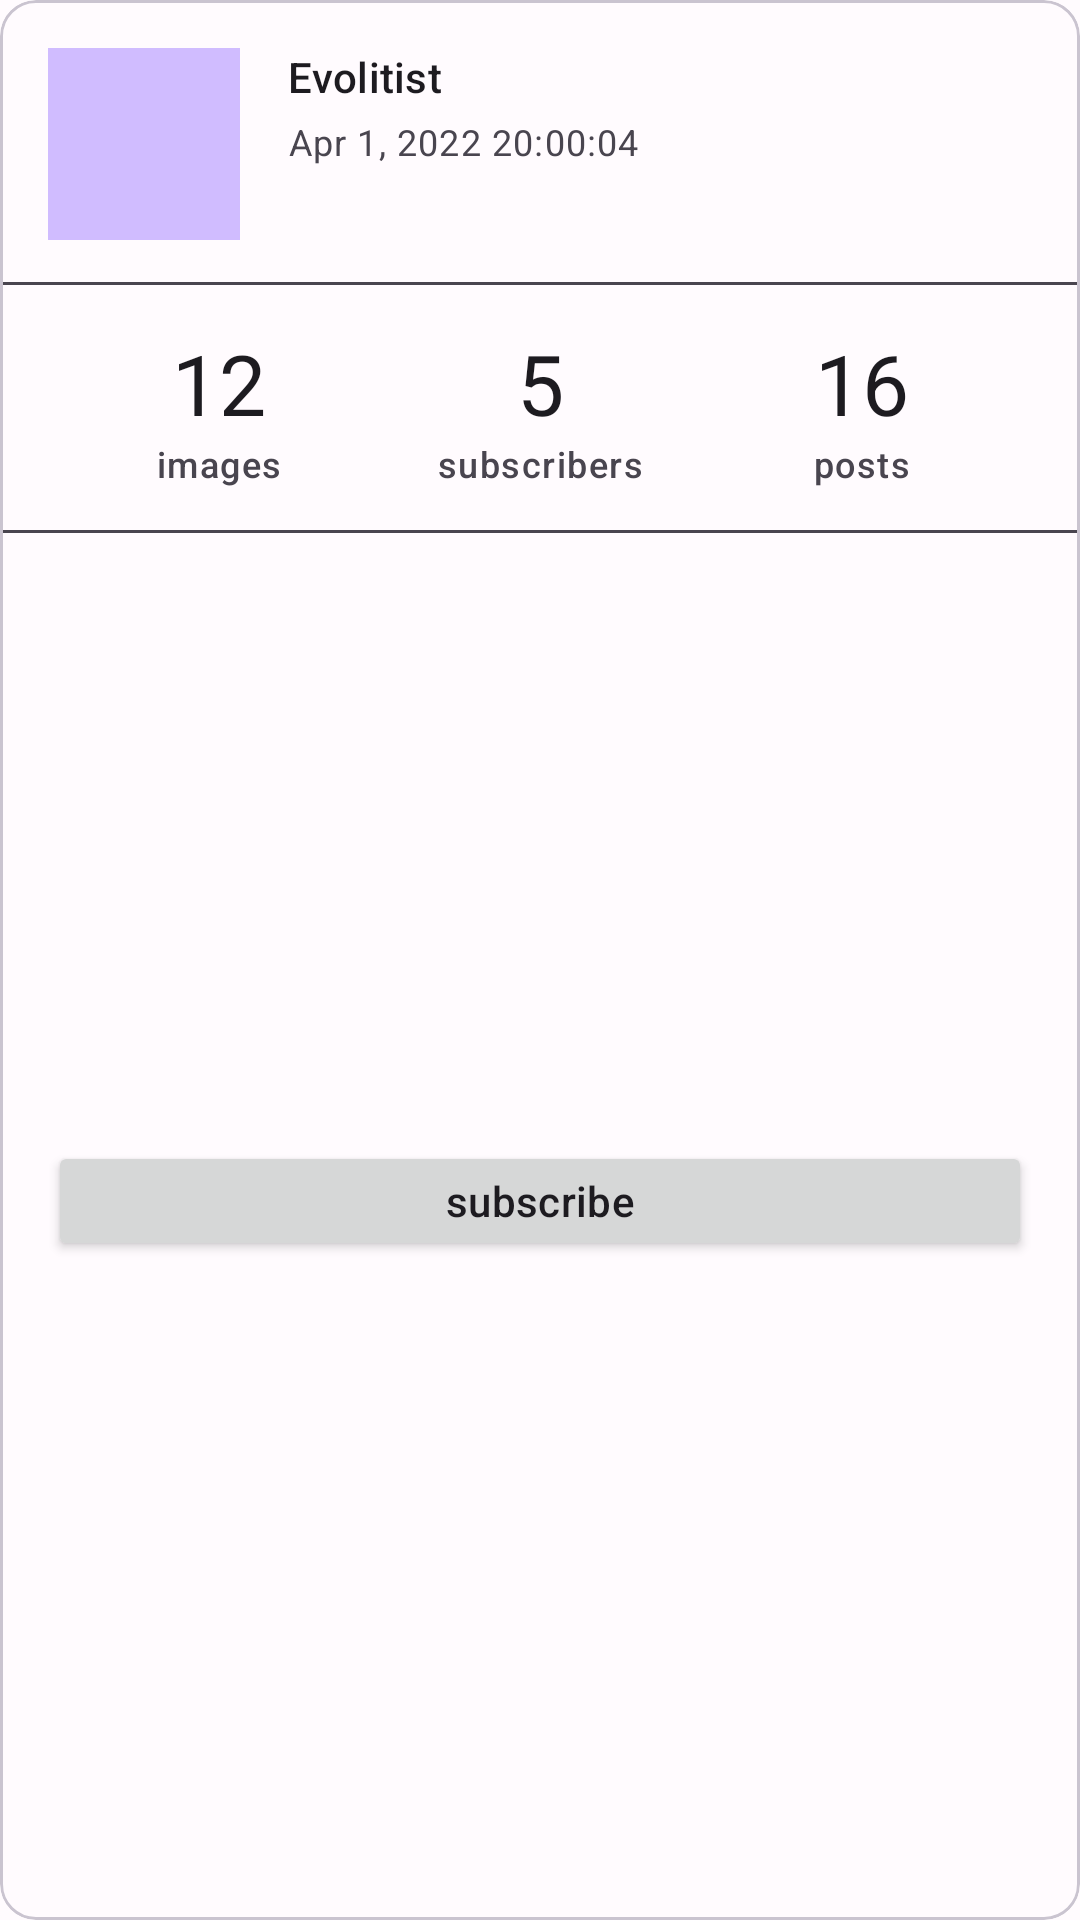

The Android layout XML behind this screen, and the referenced resources:
<!-- AndroidManifest.xml: application theme AppTheme -->
<!-- res/layout/profile_view_card.xml -->
<?xml version="1.0" encoding="utf-8"?>
<com.google.android.material.card.MaterialCardView xmlns:android="http://schemas.android.com/apk/res/android"
    xmlns:app="http://schemas.android.com/apk/res-auto"
    xmlns:tools="http://schemas.android.com/tools"
    android:layout_width="match_parent"
    android:layout_height="wrap_content"
    tools:context=".presentation.MainActivity">

    <androidx.constraintlayout.widget.ConstraintLayout
        android:layout_width="match_parent"
        android:layout_height="match_parent"
        android:layout_marginBottom="16dp">

        <com.google.android.material.imageview.ShapeableImageView
            android:id="@+id/imageViewRounded"
            android:layout_width="@dimen/profile_image_size"
            android:layout_height="@dimen/profile_image_size"
            android:layout_margin="16dp"
            android:background="@color/md_theme_dark_primary"
            app:layout_constraintStart_toStartOf="parent"
            app:layout_constraintTop_toTopOf="parent"
            app:shapeAppearance="@style/RoundedImage" />


        <TextView
            android:id="@+id/textViewName"
            android:layout_width="0dp"
            android:layout_height="wrap_content"
            android:layout_margin="16dp"
            android:ellipsize="end"
            android:maxLines="1"
            android:text="Evolitist"
            android:textAppearance="@style/TextAppearance.Material3.TitleSmall"
            app:layout_constraintBottom_toTopOf="@+id/textViewDate"
            app:layout_constraintEnd_toEndOf="parent"
            app:layout_constraintStart_toEndOf="@+id/imageViewRounded"
            app:layout_constraintTop_toTopOf="parent" />

        <TextView
            android:id="@+id/textViewDate"
            android:layout_width="0dp"
            android:layout_height="wrap_content"
            android:layout_marginStart="16dp"
            android:layout_marginTop="4dp"
            android:layout_marginEnd="16dp"
            android:ellipsize="end"
            android:maxLines="1"
            android:text="Apr 1, 2022 20:00:04"
            android:textAppearance="@style/TextAppearance.Material3.BodySmall"
            android:textSize="12sp"
            app:layout_constraintEnd_toEndOf="parent"
            app:layout_constraintStart_toEndOf="@+id/imageViewRounded"
            app:layout_constraintTop_toBottomOf="@+id/textViewName" />

        <com.google.android.material.divider.MaterialDivider
            android:id="@+id/dividerTop"
            android:layout_width="match_parent"
            android:layout_height="wrap_content"
            android:layout_marginTop="14dp"
            app:dividerColor="@color/md_theme_dark_surfaceVariant"
            app:layout_constraintStart_toStartOf="parent"
            app:layout_constraintTop_toBottomOf="@+id/imageViewRounded" />

        <TextView
            android:id="@+id/textViewImageNumber"
            android:layout_width="wrap_content"
            android:layout_height="wrap_content"
            android:layout_marginTop="14dp"
            android:gravity=""
            android:text="12"
            android:textAppearance="@style/TextAppearance.Material3.HeadlineMedium"
            app:layout_constraintEnd_toStartOf="@+id/textViewSubs"
            app:layout_constraintStart_toStartOf="parent"
            app:layout_constraintTop_toBottomOf="@id/dividerTop" />

        <TextView
            android:id="@+id/textViewImages"
            android:layout_width="wrap_content"
            android:layout_height="wrap_content"
            android:text="images"
            android:textAppearance="@style/TextAppearance.Material3.LabelMedium"
            app:layout_constraintEnd_toStartOf="@+id/textViewSubs"
            app:layout_constraintStart_toStartOf="parent"
            app:layout_constraintTop_toBottomOf="@id/textViewImageNumber" />

        <TextView
            android:id="@+id/textViewSubscriberNumber"
            android:layout_width="wrap_content"
            android:layout_height="wrap_content"
            android:layout_marginTop="14dp"
            android:text="5"
            android:textAppearance="@style/TextAppearance.Material3.HeadlineMedium"
            app:layout_constraintEnd_toEndOf="parent"
            app:layout_constraintStart_toStartOf="parent"

            app:layout_constraintTop_toBottomOf="@id/dividerTop" />

        <TextView
            android:id="@+id/textViewSubs"
            android:layout_width="wrap_content"
            android:layout_height="wrap_content"
            android:text="subscribers"
            android:textAppearance="@style/TextAppearance.Material3.LabelMedium"
            app:layout_constraintEnd_toEndOf="parent"
            app:layout_constraintStart_toStartOf="parent"
            app:layout_constraintTop_toBottomOf="@id/textViewSubscriberNumber" />

        <TextView
            android:id="@+id/textViewPostNumber"
            android:layout_width="wrap_content"
            android:layout_height="wrap_content"
            android:layout_marginTop="14dp"
            android:text="16"
            android:textAppearance="@style/TextAppearance.Material3.HeadlineMedium"
            app:layout_constraintEnd_toEndOf="parent"
            app:layout_constraintStart_toEndOf="@id/textViewSubs"
            app:layout_constraintTop_toBottomOf="@id/dividerTop" />


        <TextView
            android:id="@+id/textViewPosts"
            android:layout_width="wrap_content"
            android:layout_height="wrap_content"
            android:text="posts"
            android:textAppearance="@style/TextAppearance.Material3.LabelMedium"
            app:layout_constraintEnd_toEndOf="parent"
            app:layout_constraintStart_toEndOf="@id/textViewSubs"
            app:layout_constraintTop_toBottomOf="@id/textViewPostNumber" />

        <com.google.android.material.divider.MaterialDivider
            android:id="@+id/dividerBottom"
            android:layout_width="match_parent"
            android:layout_height="wrap_content"
            android:layout_marginTop="14dp"
            app:dividerColor="@color/md_theme_dark_surfaceVariant"
            app:layout_constraintStart_toStartOf="parent"
            app:layout_constraintTop_toBottomOf="@+id/textViewPosts" />

        <Button
            android:id="@+id/buttonSubscribe"
            android:layout_width="match_parent"
            android:layout_height="@dimen/image_size"
            android:layout_margin="16dp"
            android:text="@string/subscribe"
            android:textAppearance="@style/TextAppearance.Material3.LabelLarge"
            app:layout_constraintBottom_toBottomOf="parent"
            app:layout_constraintEnd_toEndOf="parent"
            app:layout_constraintStart_toStartOf="parent"
            app:layout_constraintTop_toTopOf="@+id/dividerBottom" />
    </androidx.constraintlayout.widget.ConstraintLayout>
</com.google.android.material.card.MaterialCardView>
<!-- resources referenced by this layout -->
<resources>
  <color name="md_theme_dark_primary">#D0BCFF</color>
  <color name="md_theme_dark_surfaceVariant">#49454F</color>
  <dimen name="image_size">40dp</dimen>
  <dimen name="profile_image_size">64dp</dimen>
  <string name="subscribe">subscribe</string>
  <color name="md_theme_light_primary">#6750A4</color>
  <color name="md_theme_light_onPrimary">#FFFFFF</color>
  <color name="md_theme_light_primaryContainer">#EADDFF</color>
  <color name="md_theme_light_onPrimaryContainer">#21005D</color>
  <color name="md_theme_light_secondary">#625B71</color>
  <color name="md_theme_light_onSecondary">#FFFFFF</color>
  <color name="md_theme_light_secondaryContainer">#E8DEF8</color>
  <color name="md_theme_light_onSecondaryContainer">#1D192B</color>
  <color name="md_theme_light_tertiary">#7D5260</color>
  <color name="md_theme_light_onTertiary">#FFFFFF</color>
  <color name="md_theme_light_tertiaryContainer">#FFD8E4</color>
  <color name="md_theme_light_onTertiaryContainer">#31111D</color>
  <color name="md_theme_light_error">#B3261E</color>
  <color name="md_theme_light_onError">#FFFFFF</color>
  <color name="md_theme_light_errorContainer">#F9DEDC</color>
  <color name="md_theme_light_onErrorContainer">#410E0B</color>
  <color name="md_theme_light_outline">#79747E</color>
  <color name="md_theme_light_background">#FFFBFE</color>
  <color name="md_theme_light_onBackground">#1C1B1F</color>
  <color name="md_theme_light_surface">#FFFBFE</color>
  <color name="md_theme_light_onSurface">#1C1B1F</color>
  <color name="md_theme_light_surfaceVariant">#E7E0EC</color>
  <color name="md_theme_light_onSurfaceVariant">#49454F</color>
  <color name="md_theme_light_inverseSurface">#313033</color>
  <color name="md_theme_light_inverseOnSurface">#F4EFF4</color>
  <color name="md_theme_light_inversePrimary">#D0BCFF</color>
</resources>
